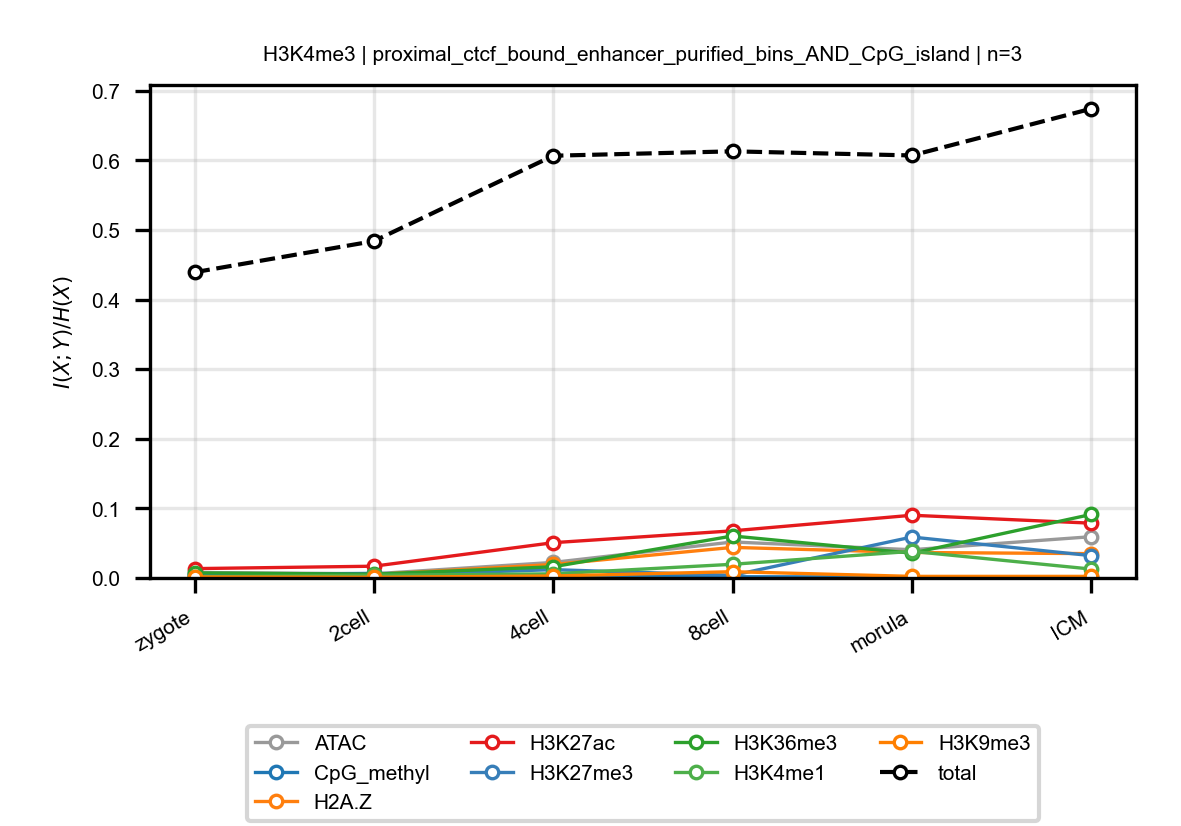

Data behind this chart, as committed beside it:
anchor, target, n_bins, stage, block, normalized_mi
H3K4me3, ATAC, 3, zygote, proximal_ctcf_bound_enhancer_purified_bi…, 0.007922
H3K4me3, ATAC, 3, 2cell, proximal_ctcf_bound_enhancer_purified_bi…, 0.006002
H3K4me3, ATAC, 3, 4cell, proximal_ctcf_bound_enhancer_purified_bi…, 0.02236
H3K4me3, ATAC, 3, 8cell, proximal_ctcf_bound_enhancer_purified_bi…, 0.05171
H3K4me3, ATAC, 3, morula, proximal_ctcf_bound_enhancer_purified_bi…, 0.04059
H3K4me3, ATAC, 3, ICM, proximal_ctcf_bound_enhancer_purified_bi…, 0.05931
H3K4me3, CpG_methyl, 3, zygote, proximal_ctcf_bound_enhancer_purified_bi…, 0.004472
H3K4me3, CpG_methyl, 3, 2cell, proximal_ctcf_bound_enhancer_purified_bi…, 0.006603
H3K4me3, CpG_methyl, 3, 4cell, proximal_ctcf_bound_enhancer_purified_bi…, 0.003021
H3K4me3, CpG_methyl, 3, 8cell, proximal_ctcf_bound_enhancer_purified_bi…, 0.001753
H3K4me3, CpG_methyl, 3, morula, proximal_ctcf_bound_enhancer_purified_bi…, 0.001376
H3K4me3, CpG_methyl, 3, ICM, proximal_ctcf_bound_enhancer_purified_bi…, 0.001607
H3K4me3, H2A.Z, 3, zygote, proximal_ctcf_bound_enhancer_purified_bi…, 0.00287
H3K4me3, H2A.Z, 3, 2cell, proximal_ctcf_bound_enhancer_purified_bi…, 0.00496
H3K4me3, H2A.Z, 3, 4cell, proximal_ctcf_bound_enhancer_purified_bi…, 0.01937
H3K4me3, H2A.Z, 3, 8cell, proximal_ctcf_bound_enhancer_purified_bi…, 0.04394
H3K4me3, H2A.Z, 3, morula, proximal_ctcf_bound_enhancer_purified_bi…, 0.03664
H3K4me3, H2A.Z, 3, ICM, proximal_ctcf_bound_enhancer_purified_bi…, 0.03498
H3K4me3, H3K27ac, 3, zygote, proximal_ctcf_bound_enhancer_purified_bi…, 0.01343
H3K4me3, H3K27ac, 3, 2cell, proximal_ctcf_bound_enhancer_purified_bi…, 0.01691
H3K4me3, H3K27ac, 3, 4cell, proximal_ctcf_bound_enhancer_purified_bi…, 0.05071
H3K4me3, H3K27ac, 3, 8cell, proximal_ctcf_bound_enhancer_purified_bi…, 0.06773
H3K4me3, H3K27ac, 3, morula, proximal_ctcf_bound_enhancer_purified_bi…, 0.09013
H3K4me3, H3K27ac, 3, ICM, proximal_ctcf_bound_enhancer_purified_bi…, 0.07874
H3K4me3, H3K27me3, 3, zygote, proximal_ctcf_bound_enhancer_purified_bi…, 0.005982
H3K4me3, H3K27me3, 3, 2cell, proximal_ctcf_bound_enhancer_purified_bi…, 0.003641
H3K4me3, H3K27me3, 3, 4cell, proximal_ctcf_bound_enhancer_purified_bi…, 0.01197
H3K4me3, H3K27me3, 3, 8cell, proximal_ctcf_bound_enhancer_purified_bi…, 0.003777
H3K4me3, H3K27me3, 3, morula, proximal_ctcf_bound_enhancer_purified_bi…, 0.05883
H3K4me3, H3K27me3, 3, ICM, proximal_ctcf_bound_enhancer_purified_bi…, 0.03206
H3K4me3, H3K36me3, 3, zygote, proximal_ctcf_bound_enhancer_purified_bi…, 0.007325
H3K4me3, H3K36me3, 3, 2cell, proximal_ctcf_bound_enhancer_purified_bi…, 0.005421
H3K4me3, H3K36me3, 3, 4cell, proximal_ctcf_bound_enhancer_purified_bi…, 0.01608
H3K4me3, H3K36me3, 3, 8cell, proximal_ctcf_bound_enhancer_purified_bi…, 0.06035
H3K4me3, H3K36me3, 3, morula, proximal_ctcf_bound_enhancer_purified_bi…, 0.0356
H3K4me3, H3K36me3, 3, ICM, proximal_ctcf_bound_enhancer_purified_bi…, 0.09131
H3K4me3, H3K4me1, 3, zygote, proximal_ctcf_bound_enhancer_purified_bi…, 0.00161
H3K4me3, H3K4me1, 3, 2cell, proximal_ctcf_bound_enhancer_purified_bi…, 0.003944
H3K4me3, H3K4me1, 3, 4cell, proximal_ctcf_bound_enhancer_purified_bi…, 0.005918
H3K4me3, H3K4me1, 3, 8cell, proximal_ctcf_bound_enhancer_purified_bi…, 0.01966
H3K4me3, H3K4me1, 3, morula, proximal_ctcf_bound_enhancer_purified_bi…, 0.03826
H3K4me3, H3K4me1, 3, ICM, proximal_ctcf_bound_enhancer_purified_bi…, 0.01278
H3K4me3, H3K9me3, 3, zygote, proximal_ctcf_bound_enhancer_purified_bi…, 0.001441
H3K4me3, H3K9me3, 3, 2cell, proximal_ctcf_bound_enhancer_purified_bi…, 0.001003
H3K4me3, H3K9me3, 3, 4cell, proximal_ctcf_bound_enhancer_purified_bi…, 0.002835
H3K4me3, H3K9me3, 3, 8cell, proximal_ctcf_bound_enhancer_purified_bi…, 0.00903
H3K4me3, H3K9me3, 3, morula, proximal_ctcf_bound_enhancer_purified_bi…, 0.002292
H3K4me3, H3K9me3, 3, ICM, proximal_ctcf_bound_enhancer_purified_bi…, 0.002294
H3K4me3, total, 3, zygote, proximal_ctcf_bound_enhancer_purified_bi…, 0.4393
H3K4me3, total, 3, 2cell, proximal_ctcf_bound_enhancer_purified_bi…, 0.484
H3K4me3, total, 3, 4cell, proximal_ctcf_bound_enhancer_purified_bi…, 0.6067
H3K4me3, total, 3, 8cell, proximal_ctcf_bound_enhancer_purified_bi…, 0.613
H3K4me3, total, 3, morula, proximal_ctcf_bound_enhancer_purified_bi…, 0.6071
H3K4me3, total, 3, ICM, proximal_ctcf_bound_enhancer_purified_bi…, 0.6742
